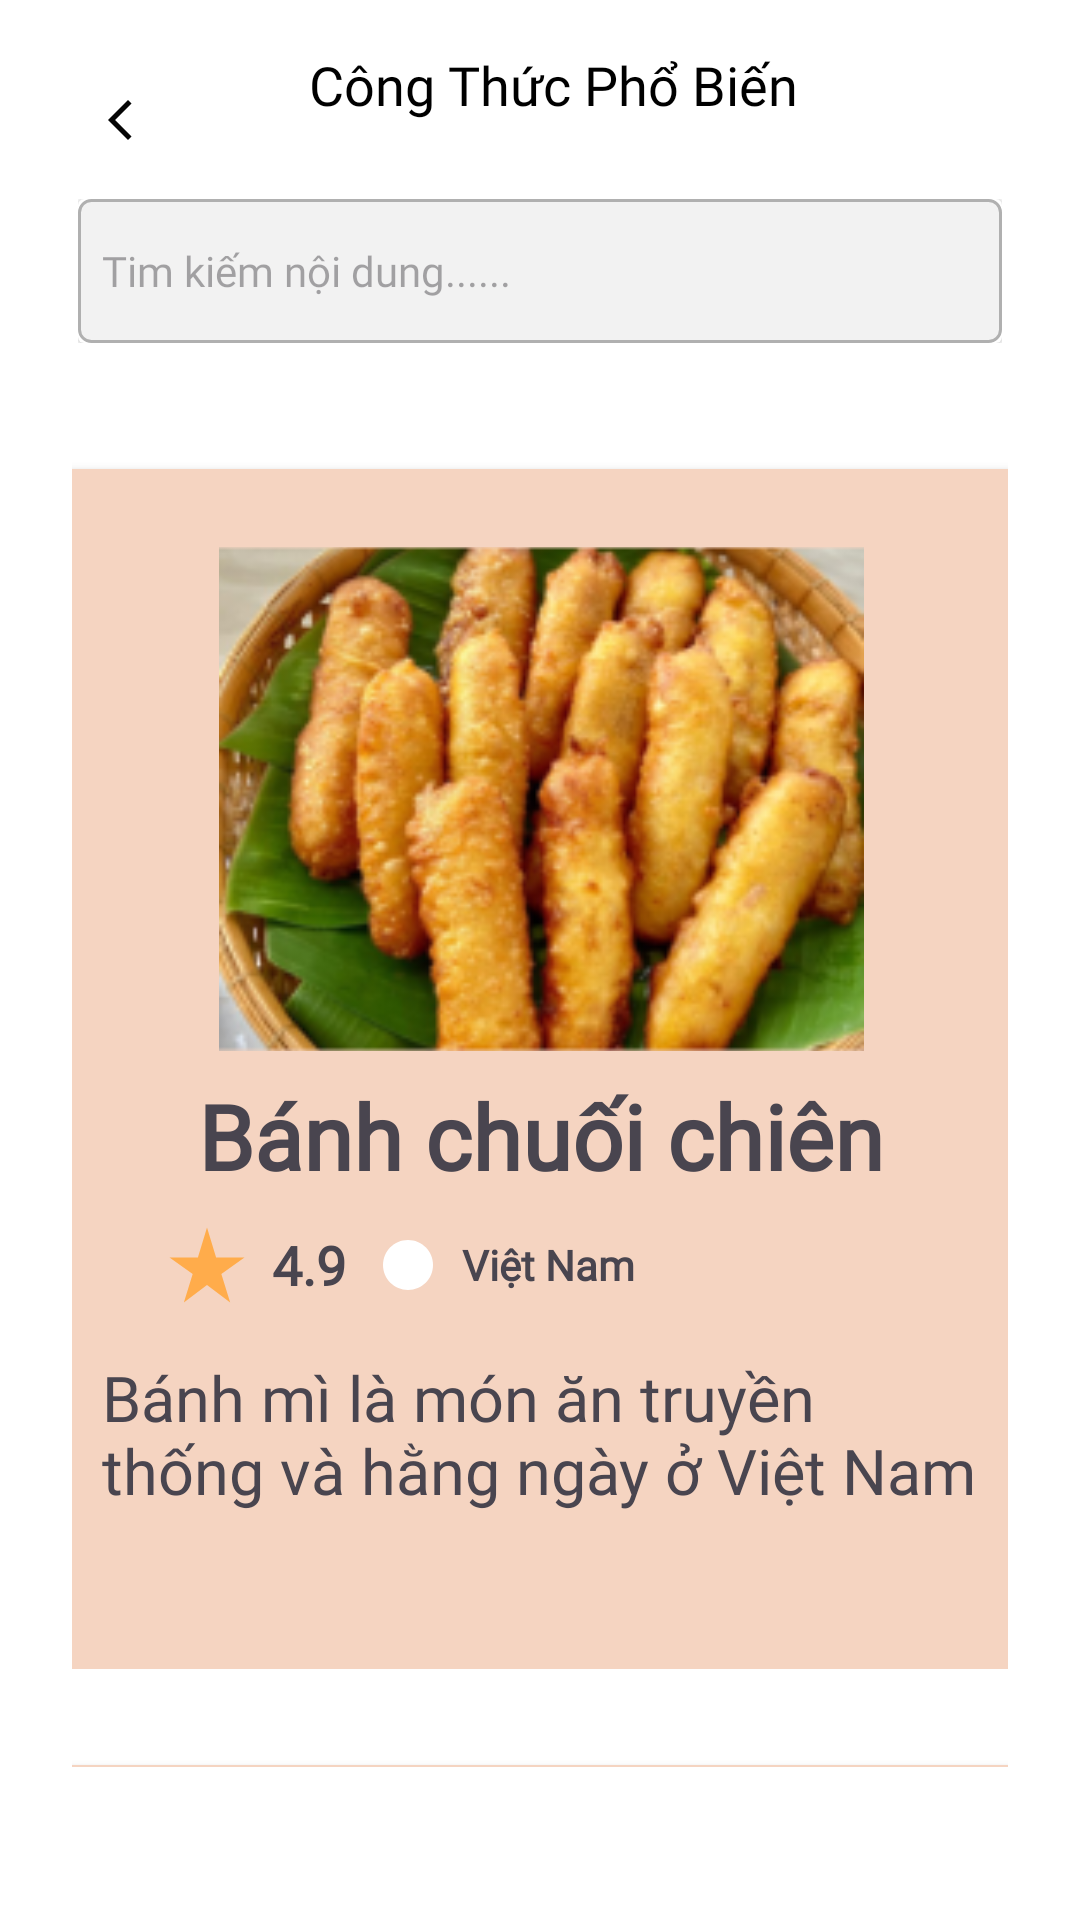

This screen was rendered from an Android layout file. Write that file and the resources it references.
<!-- AndroidManifest.xml: application theme Theme.AppQuanLiCongThucNauAn -->
<!-- res/layout/fragment_home_preview_page.xml -->
<?xml version="1.0" encoding="utf-8"?>
<androidx.constraintlayout.widget.ConstraintLayout
    xmlns:android="http://schemas.android.com/apk/res/android"
    xmlns:app="http://schemas.android.com/apk/res-auto"
    xmlns:tools="http://schemas.android.com/tools"
    android:layout_width="match_parent"
    android:layout_height="match_parent"
    android:padding="16dp"
    android:background="@color/white"
    android:id="@+id/home_more_page">

    <ImageButton
        android:id="@+id/btn_back"
        android:layout_width="48dp"
        android:layout_height="48dp"
        android:background="?attr/actionBarItemBackground"
        android:contentDescription="back"
        android:src="@drawable/ic_back"
        app:layout_constraintStart_toStartOf="parent"
        app:layout_constraintTop_toTopOf="parent" />

    <TextView
        android:id="@+id/text_title"
        android:layout_width="wrap_content"
        android:layout_height="wrap_content"
        android:fontFamily="@font/abeezee"
        android:text="Công Thức Phổ Biến"
        android:textColor="@android:color/black"
        android:textSize="18sp"
        app:layout_constraintBottom_toBottomOf="parent"
        app:layout_constraintEnd_toEndOf="parent"
        app:layout_constraintHorizontal_bias="0.333"
        app:layout_constraintStart_toEndOf="@id/btn_back"
        app:layout_constraintTop_toTopOf="parent"
        app:layout_constraintVertical_bias="0.0" />

    <androidx.core.widget.NestedScrollView
        android:layout_width="match_parent"
        android:layout_height="0dp"
        android:layout_marginTop="16dp"
        app:layout_constraintBottom_toBottomOf="parent"
        app:layout_constraintEnd_toEndOf="parent"
        app:layout_constraintStart_toStartOf="parent"
        app:layout_constraintTop_toBottomOf="@id/text_title"
        android:layout_marginBottom="35dp">

        <LinearLayout
            android:layout_width="match_parent"
            android:layout_height="wrap_content"
            android:orientation="vertical">

            <include
                android:id="@+id/include_search"
                layout="@layout/search_bar"
                app:layout_constraintTop_toTopOf="parent"
                app:layout_constraintStart_toStartOf="parent"
                app:layout_constraintEnd_toEndOf="parent"/>

            <include
                layout="@layout/card_view_large"
                android:id="@+id/include_cardviewlarge_1"/>

            <include layout="@layout/card_view_large"
                android:id="@+id/include_cardviewlarge_2"
                />
        </LinearLayout>
    </androidx.core.widget.NestedScrollView>


</androidx.constraintlayout.widget.ConstraintLayout>
<!-- res/layout/search_bar.xml (included above) -->
<?xml version="1.0" encoding="utf-8"?>
<androidx.constraintlayout.widget.ConstraintLayout xmlns:android="http://schemas.android.com/apk/res/android"
    android:layout_width="match_parent"
    android:layout_height="match_parent"
    xmlns:app="http://schemas.android.com/apk/res-auto"
    android:layout_marginBottom="8dp"
    android:padding="10dp">

        <androidx.cardview.widget.CardView
            android:layout_width="match_parent"
            android:layout_height="48dp"
            android:elevation="4dp"
            app:layout_constraintEnd_toEndOf="parent"
            app:layout_constraintStart_toStartOf="parent"
            app:layout_constraintTop_toTopOf="parent">

            <EditText
                android:id="@+id/edit_searchs"
                android:layout_width="match_parent"
                android:layout_height="48dp"
                android:background="@drawable/shape_searchss"
                android:drawableLeft="@drawable/search_16px"
                android:drawablePadding="8dp"
                android:fontFamily="@font/abeezee"
                android:hint="@string/string_search"
                android:paddingStart="8dp"
                android:textColor="@color/light"
                android:textSize="14sp" />
        </androidx.cardview.widget.CardView>
</androidx.constraintlayout.widget.ConstraintLayout>
<!-- res/layout/card_view_large.xml (included above) -->
<?xml version="1.0" encoding="utf-8"?>
<androidx.constraintlayout.widget.ConstraintLayout xmlns:android="http://schemas.android.com/apk/res/android"
    xmlns:app="http://schemas.android.com/apk/res-auto"
    android:layout_width="match_parent"
    android:layout_height="match_parent"
    android:layout_margin="8dp"
    android:id="@+id/card_view_large">

    <androidx.cardview.widget.CardView
        android:layout_width="343dp"
        android:layout_height="400dp"
        android:layout_marginTop="16dp"
        android:elevation="4dp"
        android:clickable="true"
        android:focusable="true"
        app:cardBackgroundColor="@color/light_gray_4"
        app:cardCornerRadius="12dp"
        app:layout_constraintEnd_toEndOf="parent"
        app:layout_constraintStart_toStartOf="parent"
        app:layout_constraintTop_toTopOf="parent">

        <LinearLayout
            android:layout_width="match_parent"
            android:layout_height="wrap_content"
            android:layout_margin="10dp"
            android:orientation="vertical"
            android:paddingTop="16dp">

            <ImageView
                android:id="@+id/image_1"
                android:layout_width="215dp"
                android:layout_height="168dp"
                android:layout_gravity="center_horizontal"
                android:scaleType="centerCrop"
                android:src="@drawable/image" />

            <TextView
                android:layout_width="wrap_content"
                android:layout_height="wrap_content"
                android:layout_gravity="center"
                android:layout_marginTop="8dp"
                android:fontFamily="@font/abeezee"
                android:text="@string/string_title_image"
                android:textSize="30sp"
                android:textStyle="bold" />

            <LinearLayout
                android:layout_width="257dp"
                android:layout_height="wrap_content"
                android:layout_gravity="center_vertical"
                android:layout_marginStart="10dp"
                android:layout_marginTop="8dp"
                android:orientation="horizontal"
                android:paddingLeft="25dp">

                <ImageView
                    android:layout_width="30dp"
                    android:layout_height="30dp"
                    android:src="@drawable/ic_star" />

                <TextView
                    android:layout_width="30dp"
                    android:layout_height="30dp"
                    android:layout_marginStart="4dp"
                    android:fontFamily="@font/abeezee"
                    android:gravity="center"
                    android:text="4.9"
                    android:textSize="18sp"
                    android:textStyle="bold" />

                <ImageView
                    android:layout_width="20dp"
                    android:layout_height="20dp"
                    android:layout_gravity="center_vertical"
                    android:layout_marginStart="8dp"
                    android:layout_marginEnd="8dp"
                    android:src="@drawable/ic_circle" />

                <TextView
                    android:layout_width="wrap_content"
                    android:layout_height="wrap_content"
                    android:layout_gravity="center_vertical"
                    android:fontFamily="@font/abeezee"
                    android:text="@string/string_quocgia"
                    android:textSize="14sp"
                    android:textStyle="bold" />
            </LinearLayout>

            <TextView
                android:layout_width="wrap_content"
                android:layout_height="wrap_content"
                android:layout_marginTop="14dp"
                android:fontFamily="@font/abeezee"
                android:text="@string/string_noidung"
                android:textSize="21sp"
                android:padding="5dp"
                android:layout_margin="10dp"
                />
        </LinearLayout>
    </androidx.cardview.widget.CardView>
</androidx.constraintlayout.widget.ConstraintLayout>
<!-- resources referenced by this layout -->
<resources>
  <color name="light">#757575</color>
  <color name="light_gray_4">#F5D4C1</color>
  <color name="white">#FFFFFF</color>
  <!-- drawable ic_back (drawable) -->
  <vector xmlns:android="http://schemas.android.com/apk/res/android" android:height="16dp" android:tint="#050505" android:viewportHeight="24" android:viewportWidth="24" android:width="16dp">
        
      <path android:fillColor="@android:color/white" android:pathData="M17.77,3.77l-1.77,-1.77l-10,10l10,10l1.77,-1.77l-8.23,-8.23z"/>
      
  </vector>
  <!-- drawable ic_circle (drawable) -->
  <vector xmlns:android="http://schemas.android.com/apk/res/android" android:height="10dp" android:tint="#FFFFFF" android:viewportHeight="24" android:viewportWidth="24" android:width="10dp">
        
      <path android:fillColor="@android:color/white" android:pathData="M12,2C6.48,2 2,6.48 2,12s4.48,10 10,10 10,-4.48 10,-10S17.52,2 12,2z"/>
      
  </vector>
  <!-- drawable ic_star (drawable) -->
  <vector xmlns:android="http://schemas.android.com/apk/res/android" android:height="20dp" android:tint="#FFAC4B" android:viewportHeight="24" android:viewportWidth="24" android:width="20dp">
        
      <path android:fillColor="@android:color/white" android:pathData="M14.43,10l-2.43,-8l-2.43,8l-7.57,0l6.18,4.41l-2.35,7.59l6.17,-4.69l6.18,4.69l-2.35,-7.59l6.17,-4.41z"/>
      
  </vector>
  <!-- drawable image: png bitmap (drawable, 68897 bytes) -->
  <!-- drawable shape_searchss (drawable) -->
  <?xml version="1.0" encoding="utf-8"?>
  <shape xmlns:android="http://schemas.android.com/apk/res/android">
      <solid android:color="@color/light_gray_2" />
      <stroke
          android:width="1dp"
          android:color="#B0B0B0"/>
      <corners android:radius="4dp"/>
  </shape>
  <string name="string_noidung">Bánh mì là món ăn truyền thống và hằng ngày ở Việt Nam</string>
  <string name="string_quocgia">Việt Nam</string>
  <string name="string_search">Tim kiếm nội dung......</string>
  <string name="string_title_image">Bánh chuối chiên</string>
  <style name="Theme.AppQuanLiCongThucNauAn" parent="Base.Theme.AppQuanLiCongThucNauAn" />
  <color name="light_gray_2">#F2F2F2</color>
  <style name="Base.Theme.AppQuanLiCongThucNauAn" parent="Theme.Material3.DayNight.NoActionBar">
          
          
          <item name="android:windowTranslucentNavigation">true</item>
      </style>
</resources>
